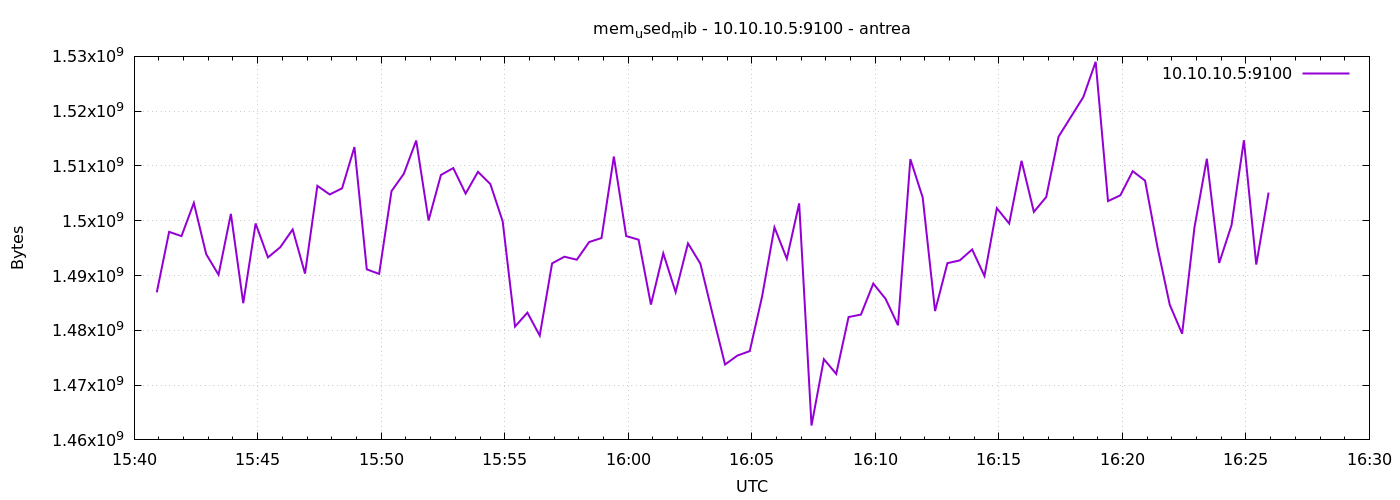

The data file committed next to this chart (first rows):
1777909255	1486925824
1777909285	1497972736
1777909315	1497198592
1777909345	1503252480
1777909375	1493905408
1777909405	1490141184
1777909435	1501253632
1777909465	1484955648
1777909495	1499500544
1777909525	1493307392
1777909555	1495175168
1777909585	1498411008
1777909615	1490362368
1777909645	1506369536
1777909675	1504792576
1777909705	1505923072
1777909735	1513451520
1777909765	1491128320
1777909795	1490292736
1777909825	1505402880
1777909855	1508577280
1777909885	1514643456
1777909915	1500041216
1777909945	1508352000
1777909975	1509617664
1777910005	1504956416
1777910035	1508929536
1777910065	1506705408
1777910095	1499889664
1777910125	1480683520
1777910155	1483227136
1777910185	1479036928
1777910215	1492217856
1777910245	1493438464
1777910275	1492885504
1777910305	1496117248
1777910335	1496846336
1777910365	1511718912
1777910395	1497198592
1777910425	1496543232
1777910455	1484693504
1777910485	1494048768
1777910515	1486962688
1777910545	1495863296
1777910575	1492180992
1777910605	1482854400
1777910635	1473761280
1777910665	1475395584
1777910695	1476206592
1777910725	1486188544
1777910755	1498791936
1777910785	1493057536
1777910815	1503170560
1777910845	1462620160
1777910875	1474732032
1777910905	1472040960
1777910935	1482424320
1777910965	1482870784
1777910995	1488531456
1777911025	1485725696
1777911055	1480925184
... 30 more rows
